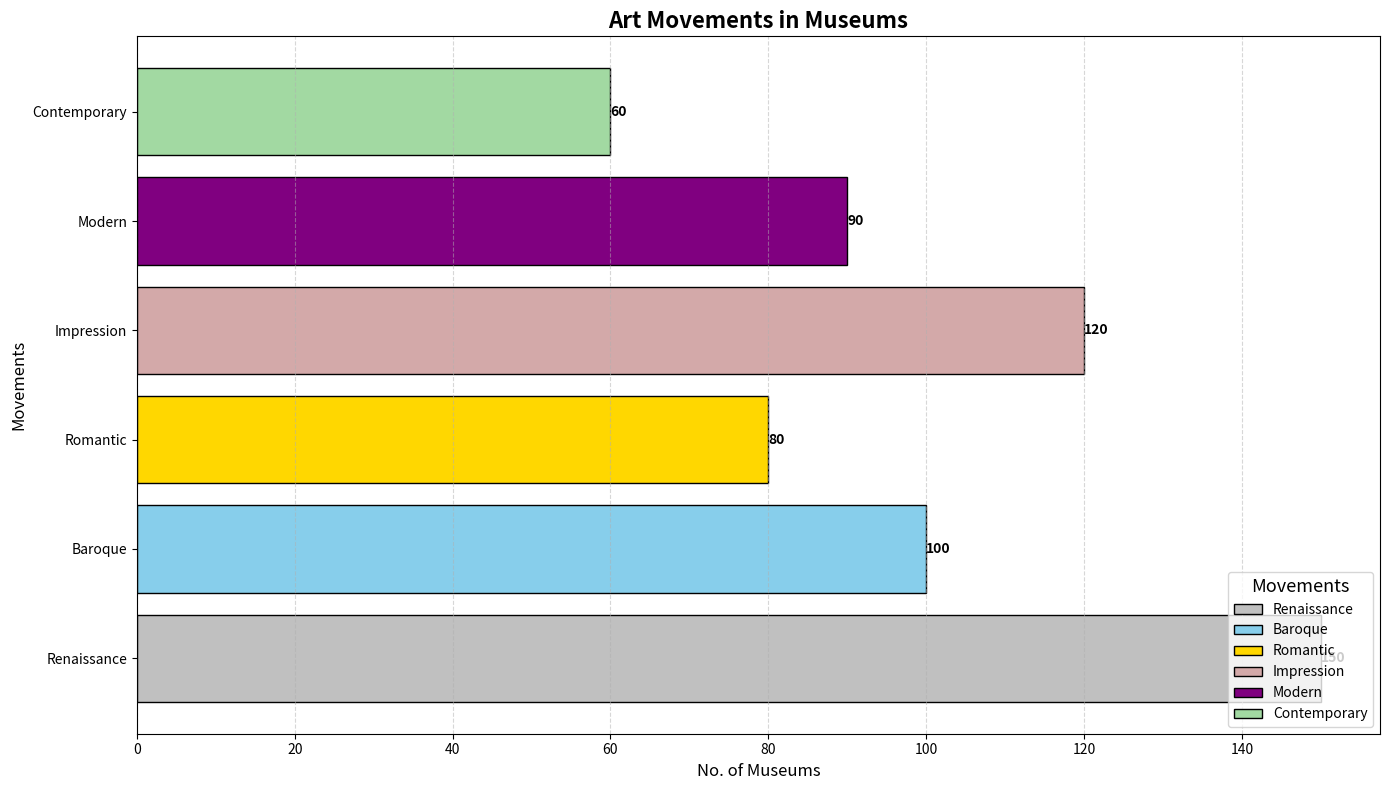

The script that saved this image:
import matplotlib.pyplot as plt
import numpy as np

art_movements = ['Renaissance', 'Baroque', 'Romantic', 'Impression', 'Modern', 'Contemporary']
museum_counts = [150, 100, 80, 120, 90, 60]

fig, ax = plt.subplots(figsize=(14, 8))

# Shuffled colors manually
colors = ['#C0C0C0', '#87CEEB', '#FFD700', '#D3A9A9', '#800080', '#A2D9A2']

bars = ax.barh(art_movements, museum_counts, color=colors, edgecolor='black')

for bar in bars:
    xval = bar.get_width()
    ax.text(
        xval,
        bar.get_y() + bar.get_height() / 2,
        f'{xval}',
        va='center',
        ha='left',
        fontsize=10,
        fontweight='bold'
    )

ax.set_title(
    'Art Movements in Museums',
    fontsize=16, fontweight='bold'
)
ax.set_xlabel('No. of Museums', fontsize=12)
ax.set_ylabel('Movements', fontsize=12)

plt.yticks(rotation=0)

ax.legend(bars, art_movements, title='Movements', title_fontsize='13', loc='lower right', fontsize='10')

ax.grid(True, linestyle='--', alpha=0.5, axis='x')

plt.tight_layout()

plt.show()
